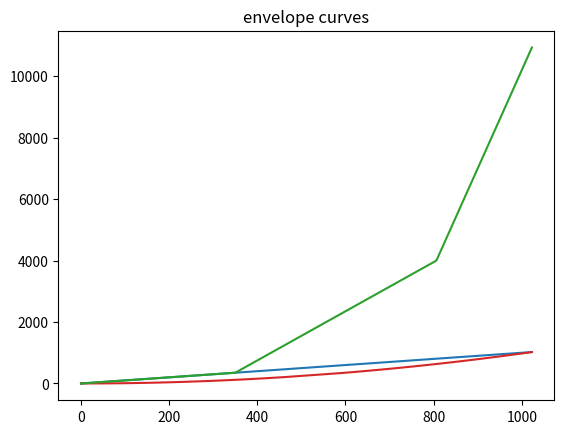

This chart was generated by the following Python code:
import matplotlib.pyplot as plt
import numpy as np

xdata = np.asarray(range(0, 1024))

def fake_log(val, brk, mult):
    if val < brk:
        return val
    else:
        return ((val - brk) * mult) + brk

log = [((x * x) >> 10) for x in xdata]
fake_log = [fake_log(fake_log(x, 350, 8), 4000, 4) for x in xdata]
#squared = [ x*x for x in xdata]

fig = plt.figure()
ax = fig.add_subplot()

ax.plot(xdata, xdata, color='tab:blue')
ax.plot(xdata, log, color='tab:red')
ax.plot(xdata, fake_log, color='tab:green')

ax.set_title('envelope curves')

plt.show()
